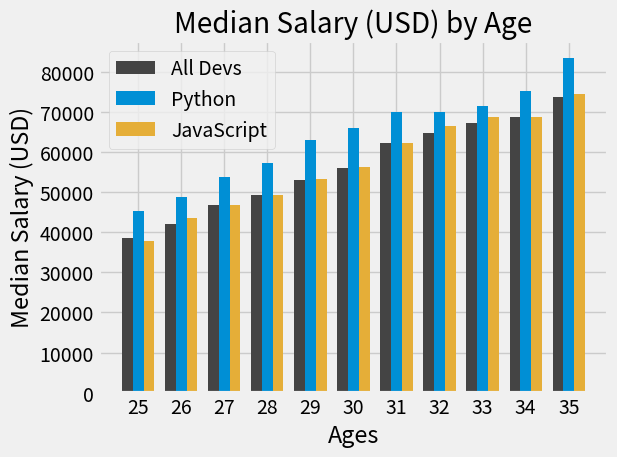

This chart was generated by the following Python code:
import numpy as np
from matplotlib import pyplot as plt


plt.style.use("fivethirtyeight")

ages_x = [25, 26, 27, 28, 29, 30, 31, 32, 33, 34, 35]

x_indexs = np.arange(len(ages_x))
width = 0.25

dev_y = [38496, 42000, 46752, 49320, 53200,
         56000, 62316, 64928, 67317, 68748, 73752]
plt.bar(x_indexs - width, dev_y, width=width, color="#444444", label="All Devs")

py_dev_y = [45372, 48876, 53850, 57287, 63016,
             65998, 70003, 70000, 71496, 75370, 83640]
plt.bar(x_indexs, py_dev_y, width=width, color="#008fd5", label="Python")

js_dev_y = [37810, 43515, 46823, 49293, 53437,
             56373, 62375, 66674, 68745, 68746, 74583]
plt.bar(x_indexs + width, js_dev_y, width=width, color="#e5ae38", label="JavaScript")

plt.legend()

plt.xticks(ticks=x_indexs, labels=ages_x)

plt.title("Median Salary (USD) by Age")
plt.xlabel("Ages")
plt.ylabel("Median Salary (USD)")

plt.tight_layout()

plt.show()
